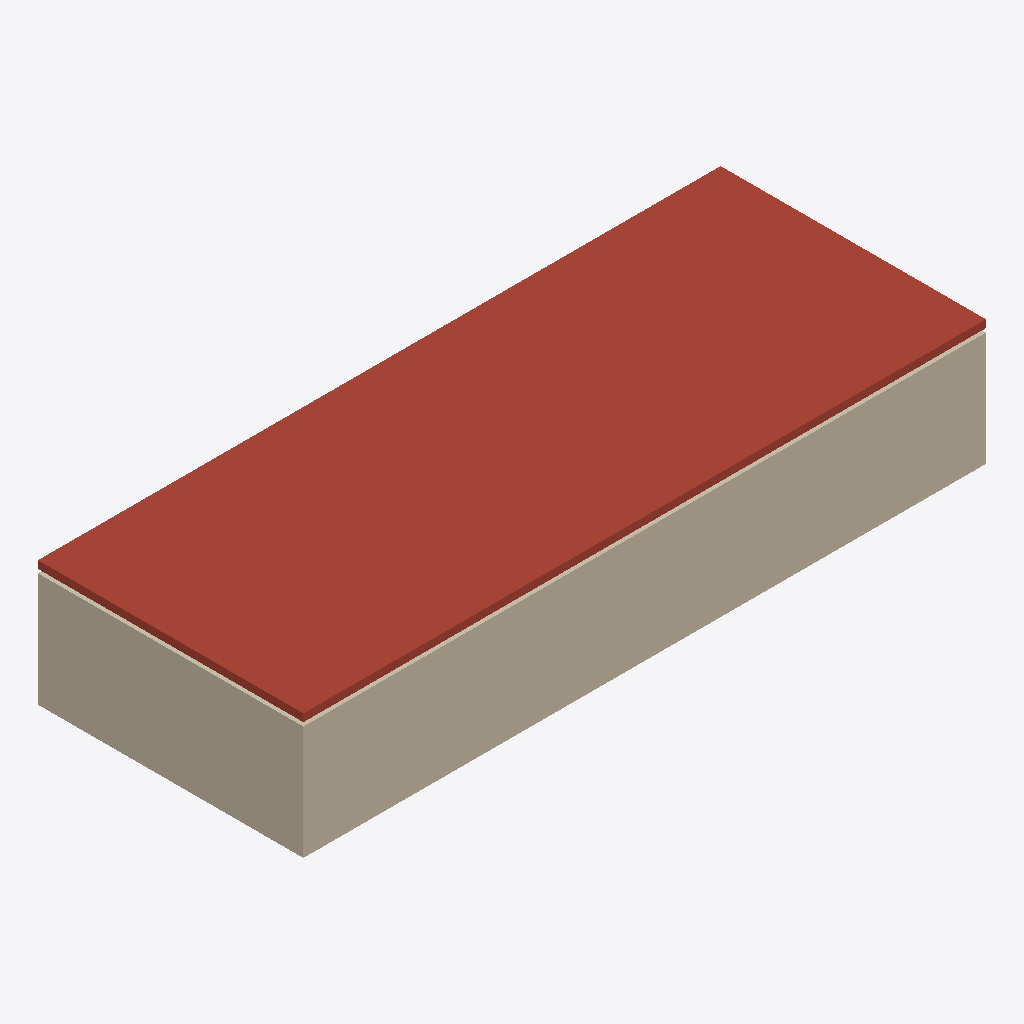
Isometric view of an IFC building model (IFC-SPF (STEP), schema IFC4, length unit millimetre), seen from the south-west, elements coloured by IFC class (only those large enough to see are counted): 4 walls (beige), 1 roof (red-brown).
Extent 18.0 m × 7.0 m × 3.3 m (x, y, z). Storeys (1): Ground Floor at 0.00 m. Elements (6): 4 IfcWall, 1 IfcRoof, 1 IfcSlab.

HEADER;
FILE_DESCRIPTION(('ViewDefinition[DesignTransferView]'),'2;1');
FILE_NAME('/dev/null','2026-04-21T15:47:32+00:00',(''),(''),'IfcOpenShell 0.8.5','IfcOpenShell 0.8.5','Nobody');
FILE_SCHEMA(('IFC4'));
ENDSEC;
DATA;
#1=IFCPROJECT('1TAggribj22Qan7p$RFzV8',$,'c17 init',$,$,$,$,(#10,#15),#5);
#17=IFCSITE('07J5wq$ofBLxnBnqGDyUaD',$,'Site',$,$,$,$,$,$,$,$,$,$,$);
#18=IFCBUILDING('1m61nw7gD9qOM7J4u6FZY3',$,'Building',$,$,$,$,$,$,$,$,$);
#21=IFCBUILDINGSTOREY('2oZHphrcX1jRVVhBMdgIBi',$,'Ground Floor',$,$,#32,$,$,$,0.0);
#147=IFCROOF('3Sqv60SZPFBfVt7QVbd25K',$,'SchoolRoof',$,$,#164,#154,$,$);
#165=IFCWALL('2H6n8lBOnCmQkmW74Rxn4K',$,'Init-A',$,$,#186,#176,$,$);
#231=IFCWALL('0niKChaPv7tRWuSasGT2WB',$,'Init-D',$,$,#252,#242,$,$);
#209=IFCWALL('0CIEMq3B92dQubotDD4Chp',$,'Init-C',$,$,#230,#220,$,$);
#187=IFCWALL('0XsYO1O715hukRd_reGy1T',$,'Init-B',$,$,#208,#198,$,$);
ENDSEC;
